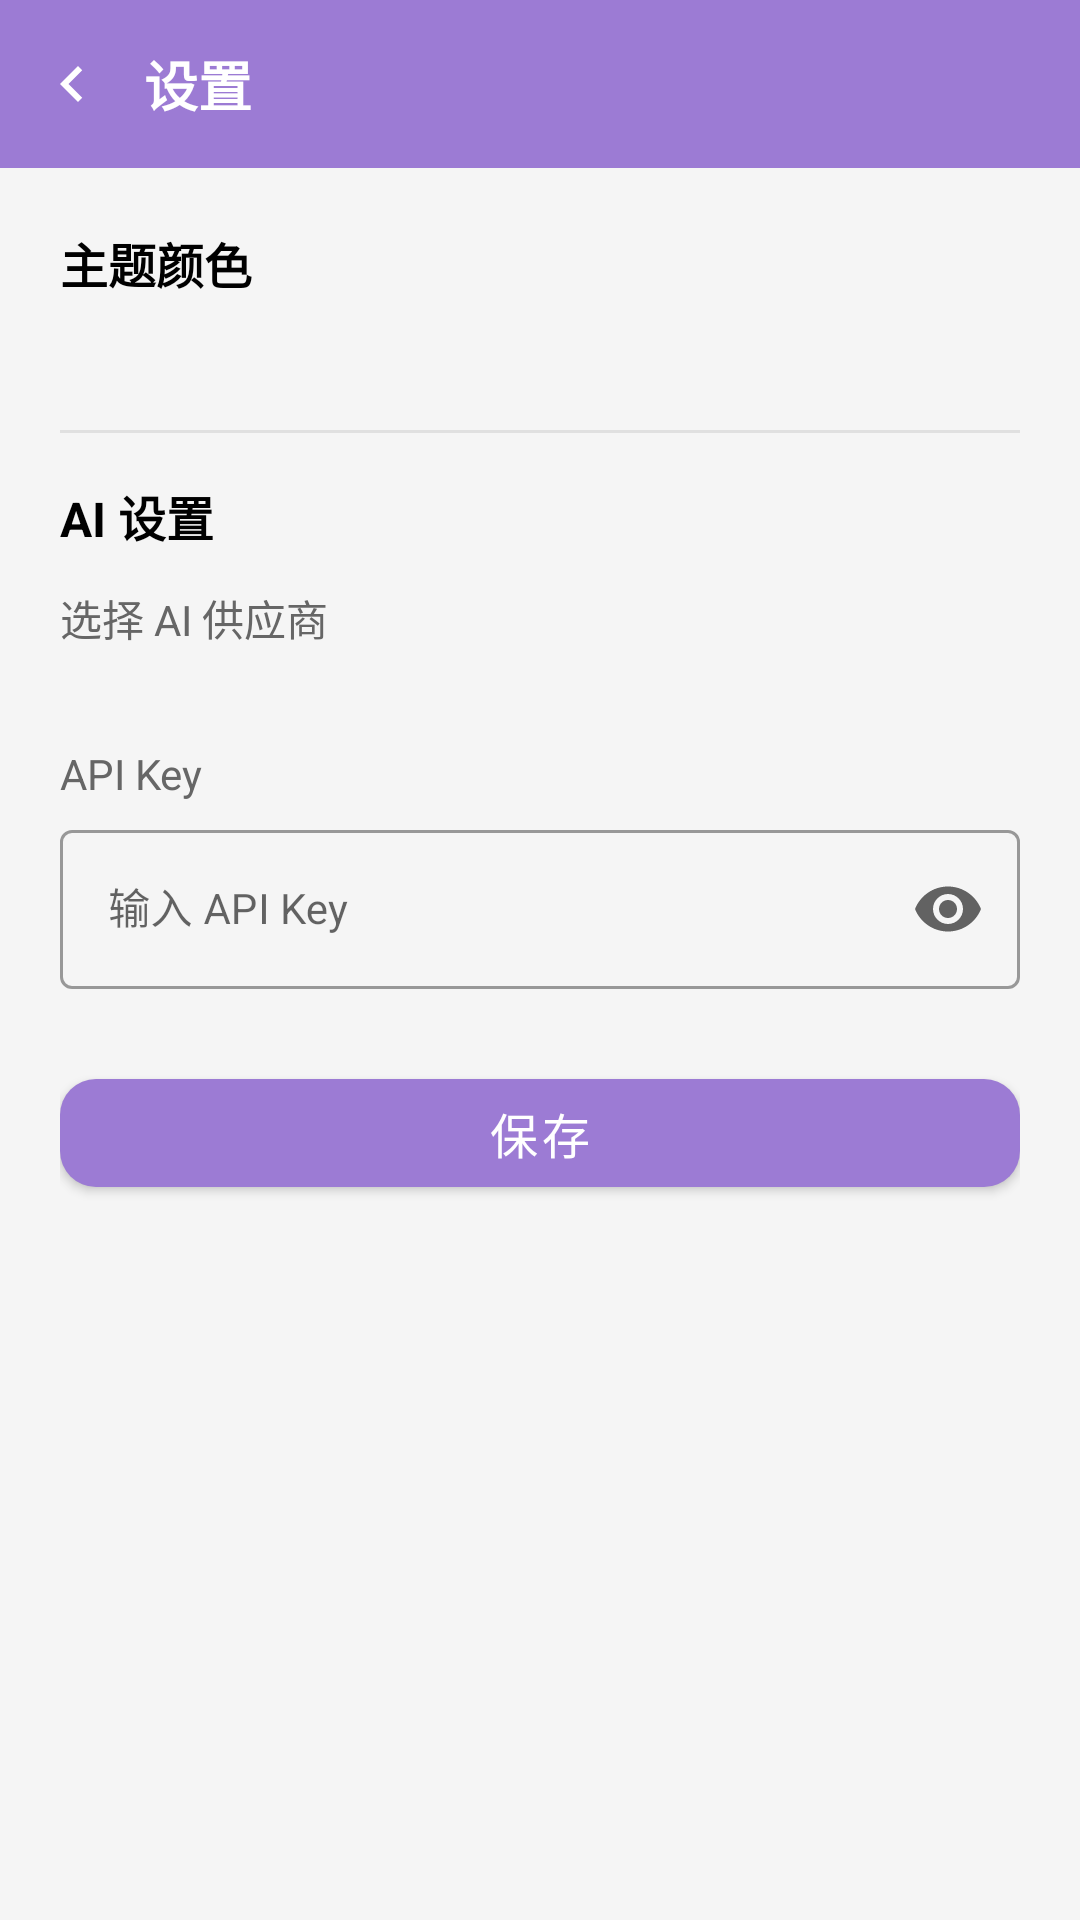

Write the Android layout XML for this screen, with the resource values it uses.
<!-- AndroidManifest.xml: application theme Theme.YesEatWhat -->
<!-- res/layout/activity_settings.xml -->
<?xml version="1.0" encoding="utf-8"?>
<LinearLayout xmlns:android="http://schemas.android.com/apk/res/android"
    xmlns:app="http://schemas.android.com/apk/res-auto"
    android:layout_width="match_parent"
    android:layout_height="match_parent"
    android:orientation="vertical"
    android:background="#FFF5F5F5">

    
    <LinearLayout
        android:layout_width="match_parent"
        android:layout_height="56dp"
        android:orientation="horizontal"
        android:gravity="center_vertical"
        android:background="?attr/colorPrimary"
        android:paddingStart="4dp"
        android:paddingEnd="16dp">

        <ImageButton
            android:id="@+id/btn_back"
            android:layout_width="40dp"
            android:layout_height="40dp"
            android:src="@drawable/ic_back_arrow"
            android:scaleType="center"
            android:background="?attr/selectableItemBackgroundBorderless"
            android:contentDescription="返回"
            android:tint="@color/white" />

        <TextView
            android:layout_width="wrap_content"
            android:layout_height="wrap_content"
            android:layout_marginStart="4dp"
            android:text="设置"
            android:textSize="18sp"
            android:textStyle="bold"
            android:textColor="@color/white" />

    </LinearLayout>

    
    <ScrollView
        android:layout_width="match_parent"
        android:layout_height="0dp"
        android:layout_weight="1"
        android:padding="20dp">

        <LinearLayout
            android:layout_width="match_parent"
            android:layout_height="wrap_content"
            android:orientation="vertical">

            
            <TextView
                android:layout_width="wrap_content"
                android:layout_height="wrap_content"
                android:text="主题颜色"
                android:textSize="16sp"
                android:textStyle="bold"
                android:textColor="@color/black" />

            <LinearLayout
                android:id="@+id/ll_theme_colors"
                android:layout_width="match_parent"
                android:layout_height="wrap_content"
                android:layout_marginTop="12dp"
                android:orientation="horizontal"
                android:gravity="center_horizontal"
                android:paddingVertical="8dp" />

            <View
                android:layout_width="match_parent"
                android:layout_height="1dp"
                android:layout_marginVertical="16dp"
                android:background="#E0E0E0" />

            
            <TextView
                android:layout_width="wrap_content"
                android:layout_height="wrap_content"
                android:text="AI 设置"
                android:textSize="16sp"
                android:textStyle="bold"
                android:textColor="@color/black" />

            <TextView
                android:layout_width="wrap_content"
                android:layout_height="wrap_content"
                android:layout_marginTop="12dp"
                android:text="选择 AI 供应商"
                android:textSize="14sp"
                android:textColor="#666666" />

            <LinearLayout
                android:id="@+id/ll_ai_providers"
                android:layout_width="match_parent"
                android:layout_height="wrap_content"
                android:layout_marginTop="8dp"
                android:orientation="horizontal"
                android:gravity="center"
                android:paddingVertical="4dp">

                

            </LinearLayout>

            <TextView
                android:layout_width="wrap_content"
                android:layout_height="wrap_content"
                android:layout_marginTop="16dp"
                android:text="API Key"
                android:textSize="14sp"
                android:textColor="#666666" />

            <com.google.android.material.textfield.TextInputLayout
                android:id="@+id/til_api_key"
                android:layout_width="match_parent"
                android:layout_height="wrap_content"
                android:layout_marginTop="4dp"
                style="@style/Widget.MaterialComponents.TextInputLayout.OutlinedBox"
                app:endIconMode="password_toggle">

                <com.google.android.material.textfield.TextInputEditText
                    android:id="@+id/et_api_key"
                    android:layout_width="match_parent"
                    android:layout_height="wrap_content"
                    android:hint="输入 API Key"
                    android:inputType="textPassword"
                    android:textSize="14sp" />

            </com.google.android.material.textfield.TextInputLayout>

            
            <com.google.android.material.button.MaterialButton
                android:id="@+id/btn_save"
                android:layout_width="match_parent"
                android:layout_height="48dp"
                android:layout_marginTop="24dp"
                android:text="保存"
                android:textSize="16sp"
                android:textColor="@color/white"
                app:cornerRadius="12dp"
                app:backgroundTint="?attr/colorPrimary" />

        </LinearLayout>

    </ScrollView>

</LinearLayout>
<!-- resources referenced by this layout -->
<resources>
  <color name="black">#FF000000</color>
  <color name="white">#FFFFFFFF</color>
  <!-- drawable ic_back_arrow (drawable) -->
  <?xml version="1.0" encoding="utf-8"?>
  <vector xmlns:android="http://schemas.android.com/apk/res/android"
      android:width="24dp"
      android:height="24dp"
      android:viewportWidth="24"
      android:viewportHeight="24"
      android:tint="#FFFFFF">
      
      <path
          android:fillColor="#FFFFFF"
          android:pathData="M15.41,7.41L14,6l-6,6 6,6 1.41,-1.41L10.83,12z" />
  </vector>
  <style name="Theme.YesEatWhat" parent="Theme.MaterialComponents.DayNight.NoActionBar">
          <item name="colorPrimary">@color/theme_pastel_purple</item>
          <item name="colorPrimaryVariant">@color/theme_pastel_purple_dark</item>
          <item name="colorOnPrimary">@color/white</item>
          <item name="colorSecondary">@color/teal_200</item>
          <item name="colorSecondaryVariant">@color/teal_700</item>
          <item name="colorOnSecondary">@color/black</item>
          <item name="android:statusBarColor">?attr/colorPrimaryVariant</item>
      </style>
  <color name="theme_pastel_purple">#FF9C7BD4</color>
  <color name="theme_pastel_purple_dark">#FF7B5BB5</color>
  <color name="teal_200">#FF03DAC5</color>
  <color name="teal_700">#FF018786</color>
</resources>
